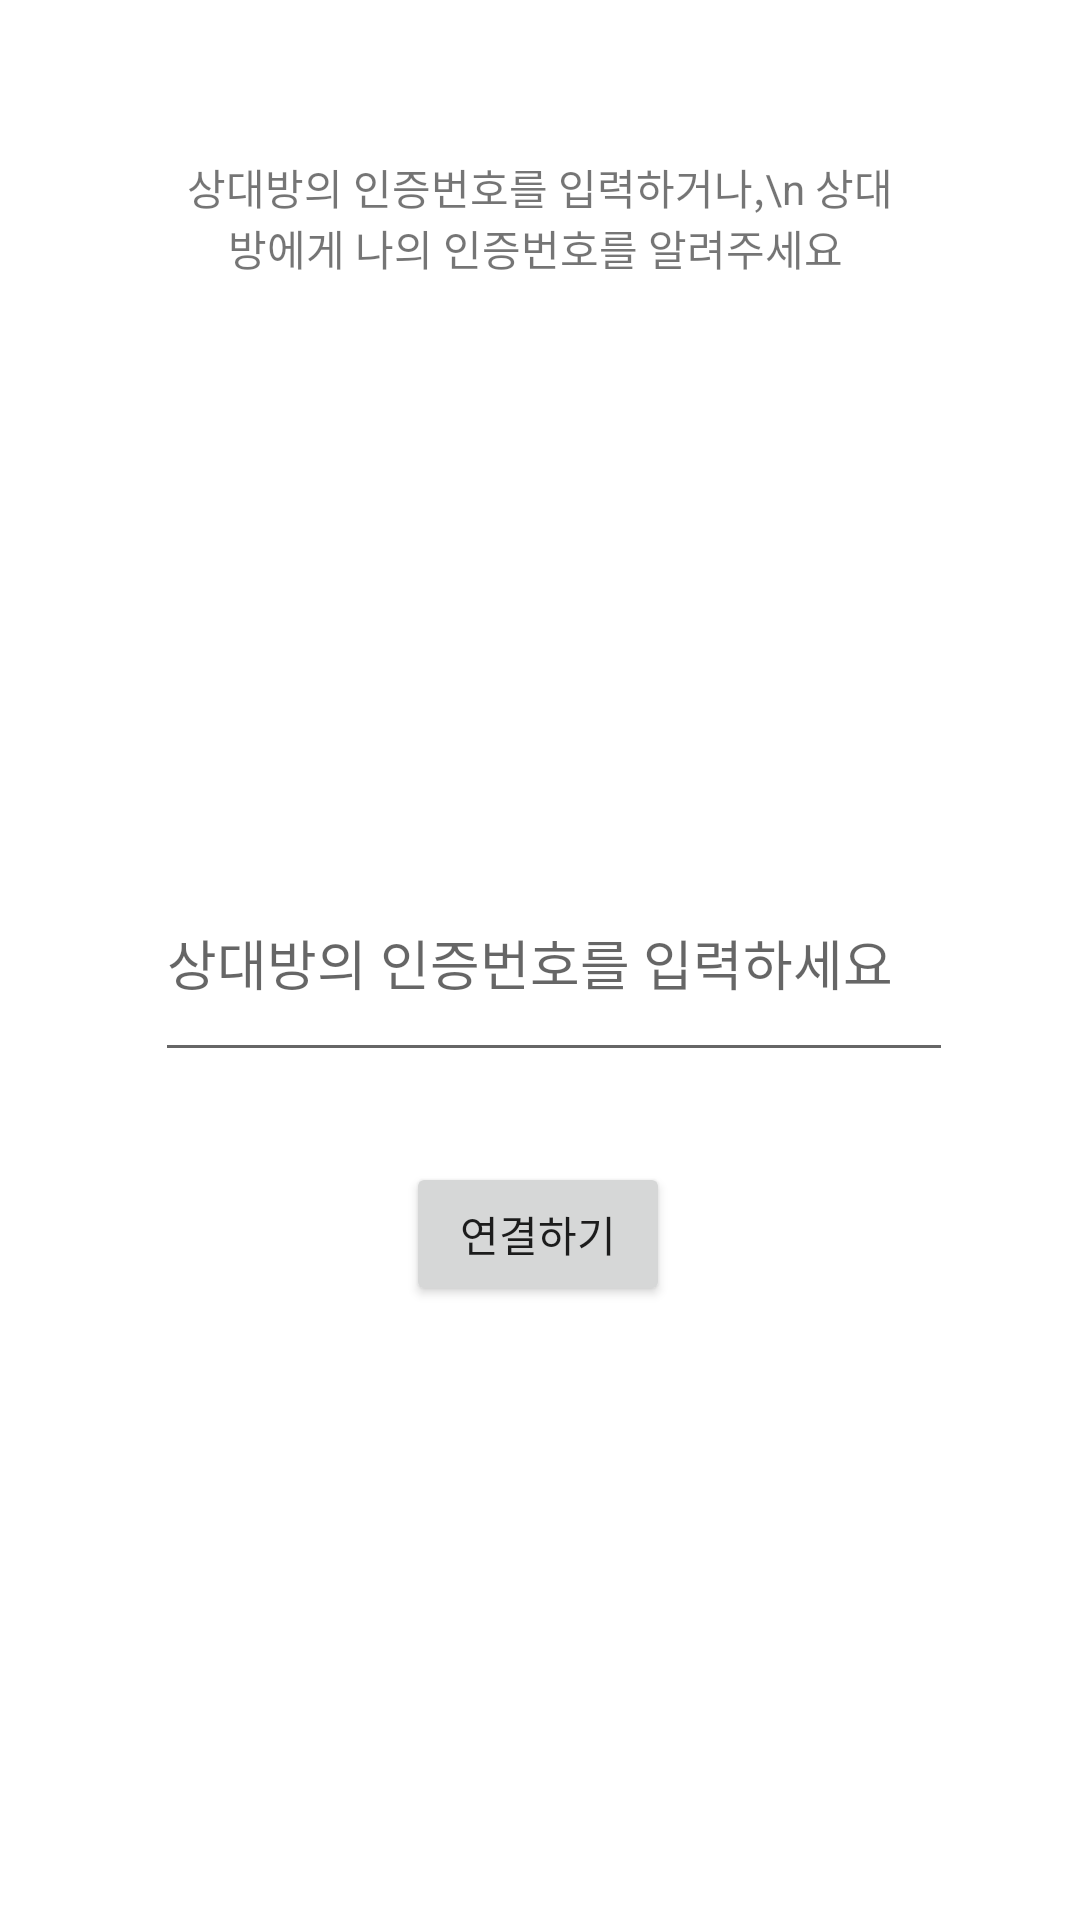

Reconstruct the res/layout file that produces this screen, plus the resources it refers to.
<!-- AndroidManifest.xml: application theme Theme.MyApplication -->
<!-- res/layout/activity_connect.xml -->
<?xml version="1.0" encoding="utf-8"?>
<androidx.constraintlayout.widget.ConstraintLayout xmlns:android="http://schemas.android.com/apk/res/android"
    xmlns:app="http://schemas.android.com/apk/res-auto"
    xmlns:tools="http://schemas.android.com/tools"
    android:layout_width="match_parent"
    android:layout_height="match_parent">

    <TextView
        android:id="@+id/나의인증번호"
        android:layout_width="226dp"
        android:layout_height="74dp"
        android:gravity="center"
        app:layout_constraintBottom_toBottomOf="parent"
        app:layout_constraintEnd_toEndOf="parent"
        app:layout_constraintHorizontal_bias="0.497"
        app:layout_constraintStart_toStartOf="parent"
        app:layout_constraintTop_toTopOf="parent"
        app:layout_constraintVertical_bias="0.263" />

    <TextView
        android:id="@+id/안내텍스트뷰"
        android:layout_width="244dp"
        android:layout_height="76dp"
        android:gravity="center"
        android:text="상대방의 인증번호를 입력하거나,\n 상대방에게 나의 인증번호를 알려주세요 "
        app:layout_constraintBottom_toBottomOf="parent"
        app:layout_constraintEnd_toEndOf="parent"
        app:layout_constraintStart_toStartOf="parent"
        app:layout_constraintTop_toTopOf="parent"
        app:layout_constraintVertical_bias="0.061" />

    <Button
        android:id="@+id/연결버튼"
        android:layout_width="wrap_content"
        android:layout_height="wrap_content"
        android:text="연결하기"
        app:layout_constraintBottom_toBottomOf="parent"
        app:layout_constraintEnd_toEndOf="parent"
        app:layout_constraintHorizontal_bias="0.498"
        app:layout_constraintStart_toStartOf="parent"
        app:layout_constraintTop_toTopOf="parent"
        app:layout_constraintVertical_bias="0.654" />

    <EditText
        android:id="@+id/상대방인증번호입력"
        android:layout_width="266dp"
        android:layout_height="76dp"
        android:hint="상대방의 인증번호를 입력하세요"
        app:layout_constraintBottom_toBottomOf="parent"
        app:layout_constraintEnd_toEndOf="parent"
        app:layout_constraintHorizontal_bias="0.548"
        app:layout_constraintStart_toStartOf="parent"
        app:layout_constraintTop_toTopOf="parent"
        app:layout_constraintVertical_bias="0.499" />
</androidx.constraintlayout.widget.ConstraintLayout>
<!-- resources referenced by this layout -->
<resources>
  <style name="Theme.MyApplication" parent="Theme.MaterialComponents.DayNight.DarkActionBar">
          
          <item name="colorPrimary">#B0E0E6</item>
          <item name="colorPrimaryVariant">@color/purple_700</item>
          <item name="colorOnPrimary">@color/white</item>
          <item name="colorPrimaryDark">#4682B4</item>
          
          <item name="colorSecondary">@color/teal_200</item>
          <item name="colorSecondaryVariant">@color/teal_700</item>
          <item name="colorOnSecondary">@color/black</item>
          
          <item name="android:statusBarColor" tools:targetApi="l">?attr/colorPrimaryVariant</item>
          
      </style>
  <color name="purple_700">#FF3700B3</color>
  <color name="white">#FFFFFFFF</color>
  <color name="teal_200">#FF03DAC5</color>
  <color name="teal_700">#FF018786</color>
  <color name="black">#FF000000</color>
</resources>
